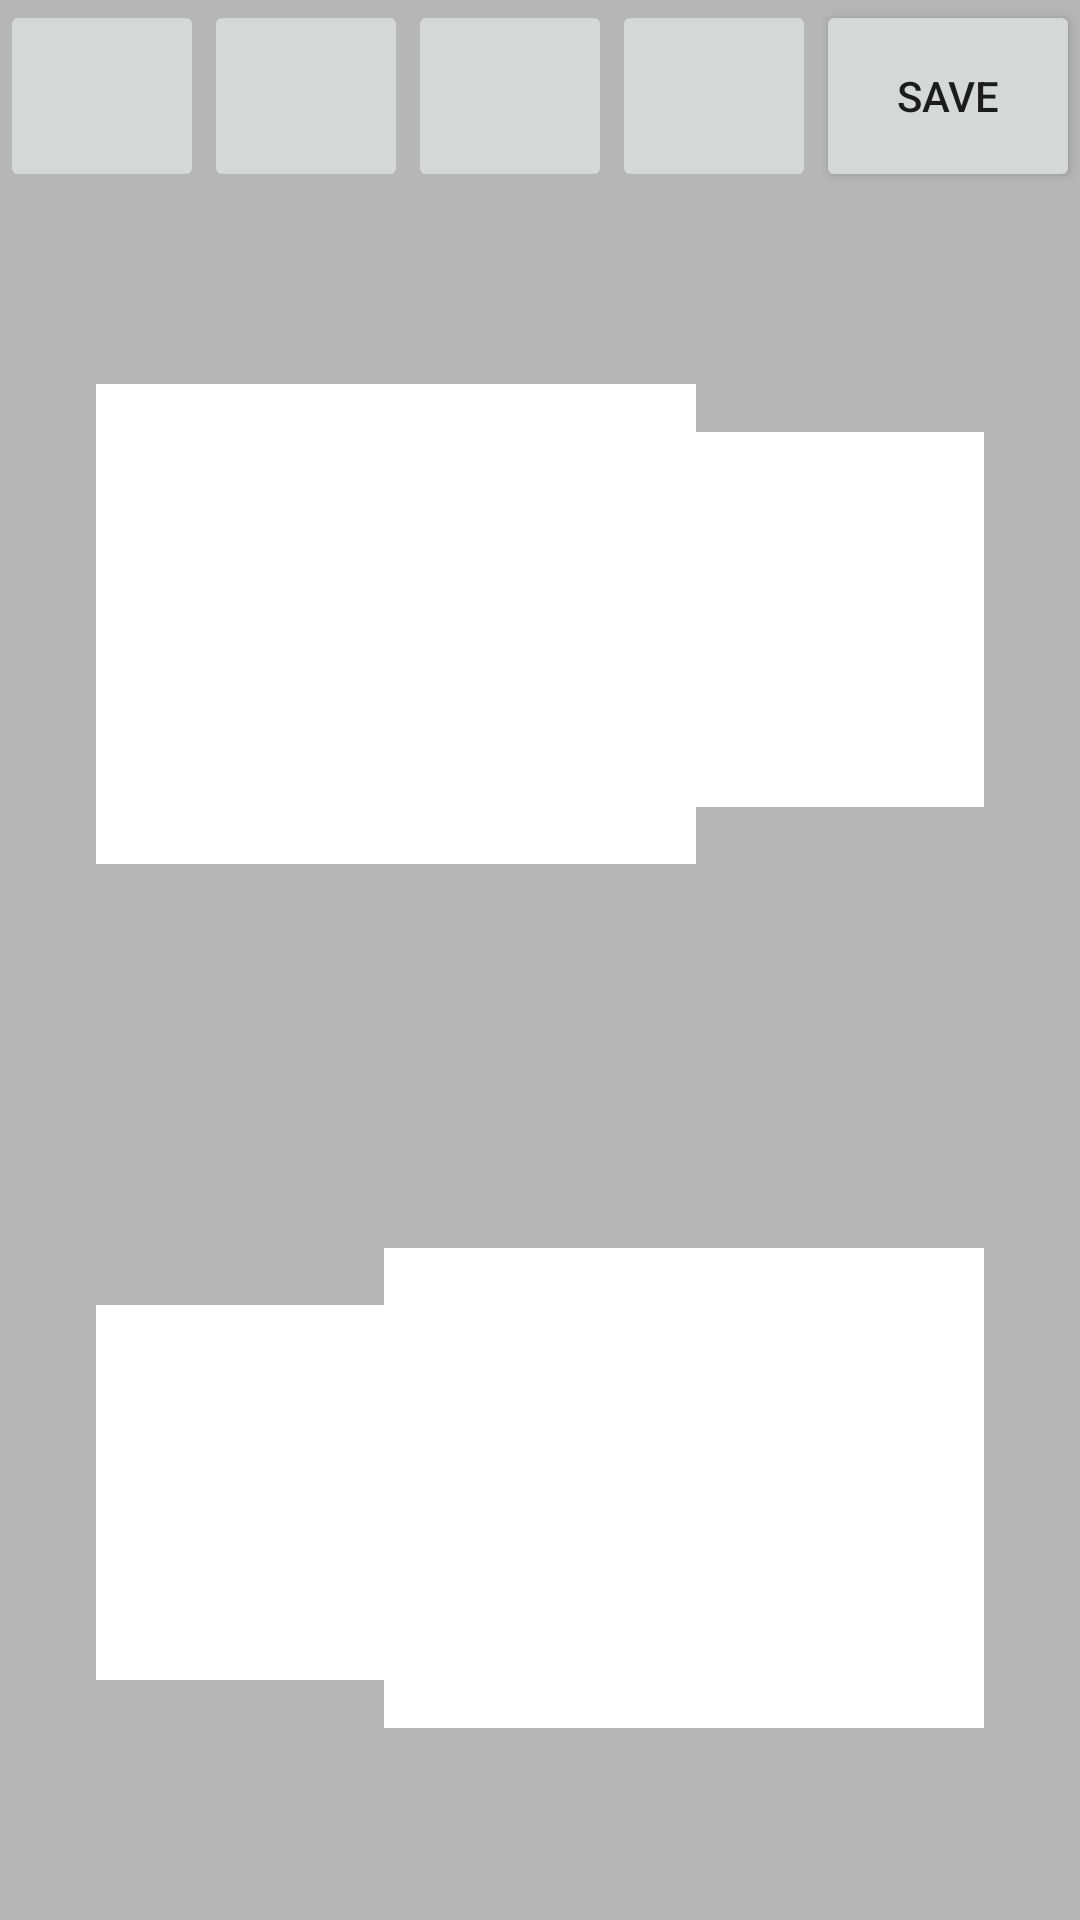

Here is an Android app screen rendered from its layout file. Give the layout XML and the strings, colors and styles it references.
<!-- AndroidManifest.xml: application theme AppTheme -->
<!-- res/layout/activity_make6.xml -->
<?xml version="1.0" encoding="utf-8"?>
<RelativeLayout xmlns:android="http://schemas.android.com/apk/res/android"
    xmlns:tools="http://schemas.android.com/tools"
    android:layout_width="match_parent"
    android:layout_height="match_parent"
    android:paddingBottom="@dimen/activity_vertical_margin"
    android:paddingLeft="@dimen/activity_horizontal_margin"
    android:paddingRight="@dimen/activity_horizontal_margin"
    android:paddingTop="@dimen/activity_vertical_margin"
    tools:context="com.example.lit.original.Make6Activity"
    android:background="#b7b6b6"
    android:id="@+id/RelativeLayout">

    <LinearLayout
        android:orientation="vertical"
        android:layout_width="match_parent"
        android:layout_height="match_parent" >

        <LinearLayout
            android:orientation="horizontal"
            android:layout_width="match_parent"
            android:layout_height="0dp"
            android:layout_weight="1" >

            <ImageButton
                android:layout_width="match_parent"
                android:layout_height="match_parent"
                android:id="@+id/imageButton20"
                android:layout_weight="1"
                android:layout_margin="0dp"
                android:onClick="background" />

            <ImageButton
                android:layout_width="match_parent"
                android:layout_height="match_parent"
                android:id="@+id/imageButton21"
                android:layout_weight="1"
                android:layout_margin="0dp"
                android:onClick="rotate" />

            <ImageButton
                android:layout_width="match_parent"
                android:layout_height="match_parent"
                android:id="@+id/imageButton22"
                android:layout_weight="1"
                android:layout_margin="0dp"
                android:onClick="pin" />

            <ImageButton
                android:layout_width="match_parent"
                android:layout_height="match_parent"
                android:id="@+id/imageButton23"
                android:layout_weight="1"
                android:layout_margin="0dp" />

            <Button
                android:layout_width="wrap_content"
                android:layout_height="match_parent"
                android:text="save"
                android:id="@+id/button35"
                android:onClick="save"
                android:layout_margin="0dp" />
        </LinearLayout>

        <FrameLayout
            android:layout_width="match_parent"
            android:layout_height="0dp"
            android:id="@+id/frameLayout"
            android:layout_weight="9" >

            <ImageView
                android:layout_width="200dp"
                android:layout_height="160dp"
                android:id="@+id/imageView1"
                android:layout_gravity="left|top"
                android:background="#ffffff"
                android:scrollbarAlwaysDrawHorizontalTrack="false"
                android:layout_marginLeft="32dp"
                android:layout_marginTop="64dp" />

            <EditText
                android:layout_width="100dp"
                android:layout_height="125dp"
                android:id="@+id/editText1"
                android:layout_gravity="right|top"
                android:background="#ffffff"
                android:gravity="top|left"
                android:layout_marginRight="32dp"
                android:layout_marginTop="80dp" />

            <EditText
                android:layout_width="100dp"
                android:layout_height="125dp"
                android:id="@+id/editText2"
                android:layout_gravity="left|bottom"
                android:background="#ffffff"
                android:gravity="top|left"
                android:layout_marginLeft="32dp"
                android:layout_marginBottom="80dp" />

            <ImageView
                android:layout_width="200dp"
                android:layout_height="160dp"
                android:id="@+id/imageView2"
                android:layout_gravity="right|bottom"
                android:background="#ffffff"
                android:scrollbarAlwaysDrawHorizontalTrack="false"
                android:layout_marginRight="32dp"
                android:layout_marginBottom="64dp" />

            <LinearLayout
                android:orientation="horizontal"
                android:layout_width="250dp"
                android:layout_height="80dp"
                android:layout_gravity="center_horizontal|bottom"
                android:id="@+id/angleLinearLayout"
                android:baselineAligned="false"
                android:background="@drawable/rectangleblackallradius10"
                android:layout_marginBottom="50dp"
                android:visibility="gone">

                <LinearLayout
                    android:orientation="horizontal"
                    android:layout_width="match_parent"
                    android:layout_height="match_parent"
                    android:layout_margin="5dp"
                    android:id="@+id/angleLinearLayoutIn"
                    android:background="@drawable/rectanglewhiteallradius10" >

                    <EditText
                        android:layout_width="0dp"
                        android:layout_height="match_parent"
                        android:id="@+id/rotationEditText"
                        android:layout_weight="1"
                        android:background="@drawable/rectanglewhiteallradius10"
                        android:gravity="center"
                        android:textSize="20dp"
                        android:inputType="number"
                        android:layout_marginLeft="5dp"
                        android:layout_marginTop="5dp"
                        android:layout_marginRight="0dp"
                        android:layout_marginBottom="5dp"
                        android:layout_margin="0dp" />

                    <TextView
                        android:layout_width="0dp"
                        android:layout_height="match_parent"
                        android:text="度"
                        android:id="@+id/degreeTextView"
                        android:background="#ffffff"
                        android:layout_weight="1"
                        android:inputType="number"
                        android:layout_marginTop="5dp"
                        android:layout_marginRight="0dp"
                        android:layout_marginBottom="5dp"
                        android:layout_marginLeft="0dp"
                        android:textSize="20dp"
                        android:gravity="center"
                        android:layout_margin="0dp" />

                    <LinearLayout
                        android:orientation="vertical"
                        android:layout_width="0dp"
                        android:layout_height="match_parent"
                        android:layout_weight="1"
                        android:background="#ffffff"
                        android:layout_marginLeft="0dp"
                        android:layout_marginRight="0dp"
                        android:layout_marginTop="5dp"
                        android:layout_marginBottom="5dp"
                        android:layout_margin="0dp"
                        android:id="@+id/directionButtonsLayout" >

                        <Button
                            android:layout_width="match_parent"
                            android:layout_height="0dp"
                            android:text="右"
                            android:id="@+id/directionButtonRight"
                            android:layout_weight="1"
                            android:layout_margin="0dp"
                            android:gravity="center" />

                        <Button
                            android:layout_width="match_parent"
                            android:layout_height="0dp"
                            android:text="左"
                            android:id="@+id/directionButtonLeft"
                            android:layout_weight="1"
                            android:layout_margin="0dp"
                            android:gravity="center" />
                    </LinearLayout>

                    <TextView
                        android:layout_width="0dp"
                        android:layout_height="match_parent"
                        android:text="に傾ける"
                        android:layout_weight="2"
                        android:background="@drawable/rectanglewhiteallradius10"
                        android:layout_marginLeft="0dp"
                        android:layout_marginTop="5dp"
                        android:layout_marginRight="5dp"
                        android:layout_marginBottom="5dp"
                        android:textSize="20dp"
                        android:gravity="center"
                        android:id="@+id/rotateTextView"
                        android:layout_margin="0dp" />
                </LinearLayout>
            </LinearLayout>
        </FrameLayout>
    </LinearLayout>
</RelativeLayout>
<!-- resources referenced by this layout -->
<resources>
  <dimen name="activity_horizontal_margin">0dp</dimen>
  <dimen name="activity_vertical_margin">0dp</dimen>
  <!-- drawable rectangleblackallradius10 (drawable) -->
  <?xml version="1.0" encoding="utf-8"?>
  <shape xmlns:android="http://schemas.android.com/apk/res/android"
      android:shape="rectangle">
  
      
      <solid android:color="#000000" />
  
      
      <corners android:radius="10dp" />
  
  </shape>
</resources>
